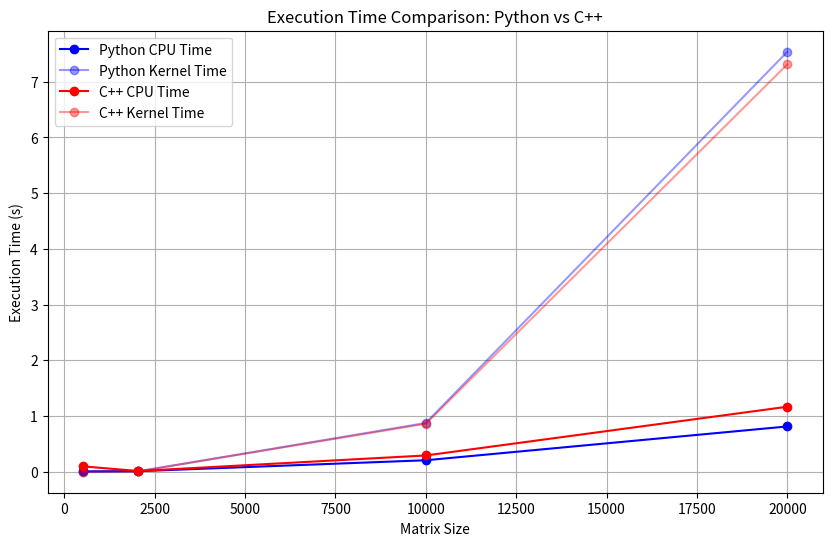

This figure's Python source:
import re
import matplotlib.pyplot as plt
import numpy as np

python_output = """
Matrix Size: 512x512
Memory Allocation: 0.000729 s
Kernel Compilation: 0.004624 s
Kernel Execution: 0.000689 s
Copy Back: 0.000494 s
Total Execution Time: 0.006882 s

Matrix Size: 2048x2048
Memory Allocation: 0.004945 s
Kernel Compilation: 0.000291 s
Kernel Execution: 0.007703 s
Copy Back: 0.004877 s
Total Execution Time: 0.018876 s

Matrix Size: 10000x10000
Memory Allocation: 0.097418 s
Kernel Compilation: 0.000301 s
Kernel Execution: 0.875046 s
Copy Back: 0.108501 s
Total Execution Time: 1.086022 s

Matrix Size: 20000x20000
Memory Allocation: 0.386830 s
Kernel Compilation: 0.000377 s
Kernel Execution: 7.539496 s
Copy Back: 0.425728 s
Total Execution Time: 8.358756 s
"""

cpp_output = """
Matrix Size: 512x512
Memory Allocation: 0.0949833 s
Host to Device Copy: 0.000455696 s
Kernel Execution: 0.000269111 s
Device to Host Copy: 0.000618965 s

Matrix Size: 2048x2048
Memory Allocation: 0.000300451 s
Host to Device Copy: 0.00462181 s
Kernel Execution: 0.0077151 s
Device to Host Copy: 0.00807563 s

Matrix Size: 10000x10000
Memory Allocation: 0.000368068 s
Host to Device Copy: 0.106347 s
Kernel Execution: 0.861423 s
Device to Host Copy: 0.185446 s

Matrix Size: 20000x20000
Memory Allocation: 0.000615265 s
Host to Device Copy: 0.423981 s
Kernel Execution: 7.31416 s
Device to Host Copy: 0.742126 s

"""

def parse_output(output, is_python=False):
    results = []
    matrix_size_pattern = r"Matrix Size: (\d+)x\1"
    time_pattern = r"([\w\s]+): ([\d.]+) s"

    current_result = {}
    for line in output.strip().split("\n"):
        if match := re.match(matrix_size_pattern, line):
            if current_result:
                results.append(current_result)
            current_result = {"Matrix Size": int(match.group(1))}
        elif match := re.match(time_pattern, line):
            key, value = match.groups()
            current_result[key.strip()] = float(value)
    if current_result:
        results.append(current_result)
    return results

def extract_times(data, labels):
    times = []
    for entry in data:
        times.append(sum(entry.get(label, 0) for label in labels))
    return times

def plot_line_graph(python_data, cpp_data, filename="line_graph.png"):
    python_sizes = [entry["Matrix Size"] for entry in python_data]
    cpp_sizes = [entry["Matrix Size"] for entry in cpp_data]

    python_cpu_labels = ["Memory Allocation", "Kernel Compilation", "Copy Back"]
    cpp_cpu_labels = ["Memory Allocation", "Host to Device Copy", "Device to Host Copy"]
    python_cpu_times = extract_times(python_data, python_cpu_labels)
    cpp_cpu_times = extract_times(cpp_data, cpp_cpu_labels)

    python_kernel_times = extract_times(python_data, ["Kernel Execution"])
    cpp_kernel_times = extract_times(cpp_data, ["Kernel Execution"])

    plt.figure(figsize=(10, 6))
    plt.plot(python_sizes, python_cpu_times, label="Python CPU Time", marker="o", color="blue")
    plt.plot(python_sizes, python_kernel_times, label="Python Kernel Time", marker="o", color="blue", alpha=0.4)
    plt.plot(cpp_sizes, cpp_cpu_times, label="C++ CPU Time", marker="o", color="red")
    plt.plot(cpp_sizes, cpp_kernel_times, label="C++ Kernel Time", marker="o", color="red", alpha=0.4)

    plt.xlabel("Matrix Size")
    plt.ylabel("Execution Time (s)")
    plt.title("Execution Time Comparison: Python vs C++")
    plt.legend()
    plt.grid(True)

    plt.savefig(filename)
    print(f"Plot saved as {filename}")

python_data = parse_output(python_output, is_python=True)
cpp_data = parse_output(cpp_output)

plot_line_graph(python_data, cpp_data, filename="execution_time_comparison.png")
